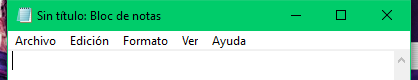
Task: contiene las clases visto en RPA
Workflow: ~Main

Step 1: Attach Window 'notepad.exe Sin' on the element in window '*Sin título: Bloc de notas' (notepad.exe)
